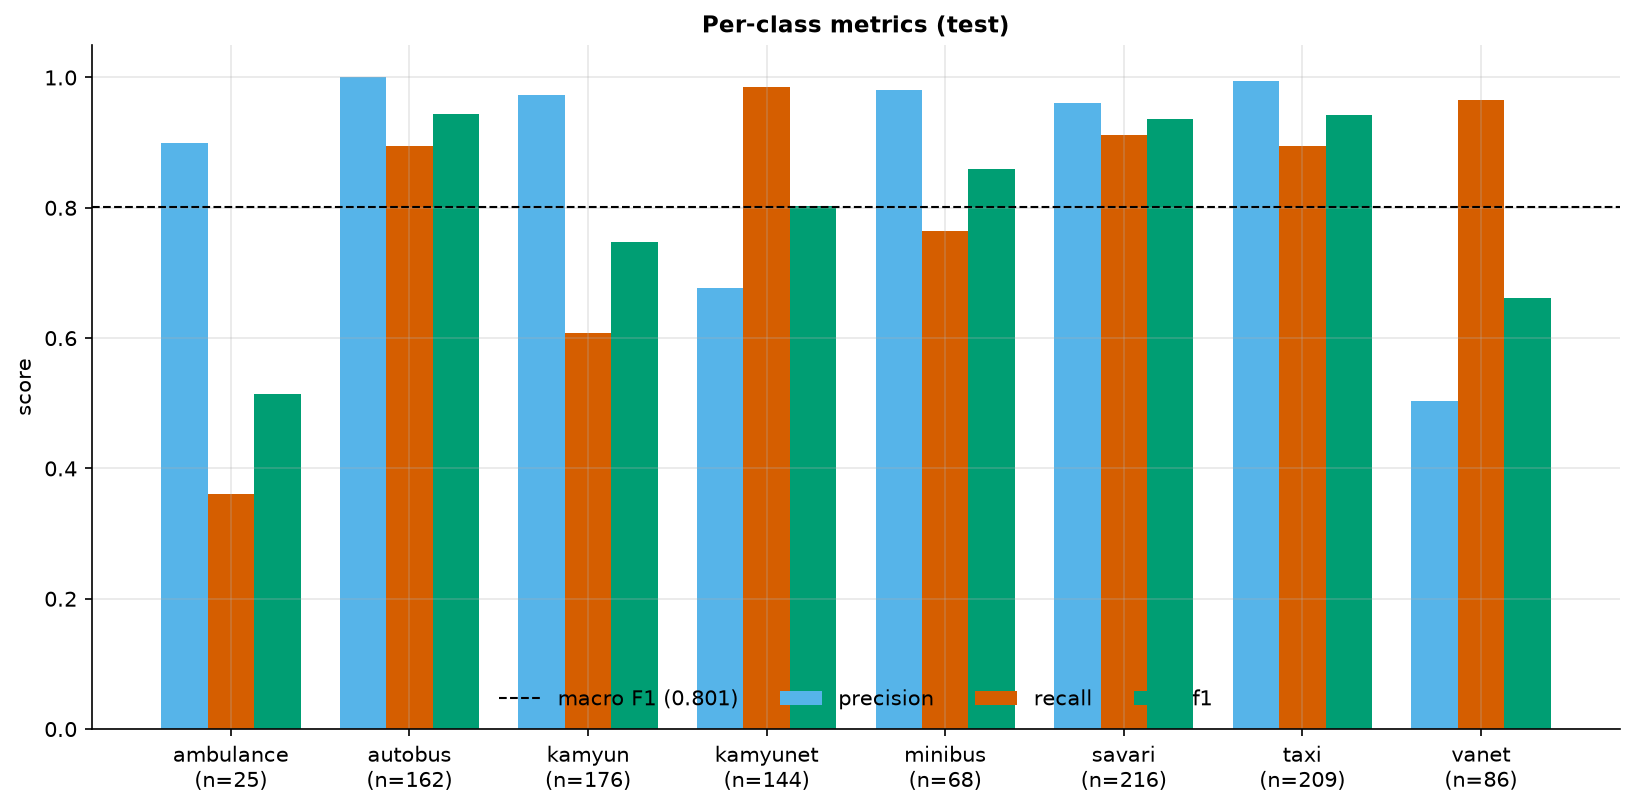

The data file committed next to this chart (first rows):
class, precision, recall, f1, support
ambulance, 0.9, 0.36, 0.5143, 25
autobus, 1.0, 0.8951, 0.9446, 162
kamyun, 0.9727, 0.608, 0.7483, 176
kamyunet, 0.6762, 0.9861, 0.8023, 144
minibus, 0.9811, 0.7647, 0.8595, 68
savari, 0.961, 0.912, 0.9359, 216
taxi, 0.9947, 0.8947, 0.9421, 209
vanet, 0.503, 0.9651, 0.6614, 86
macro avg, 0.8736, 0.7982, 0.801, 1086
